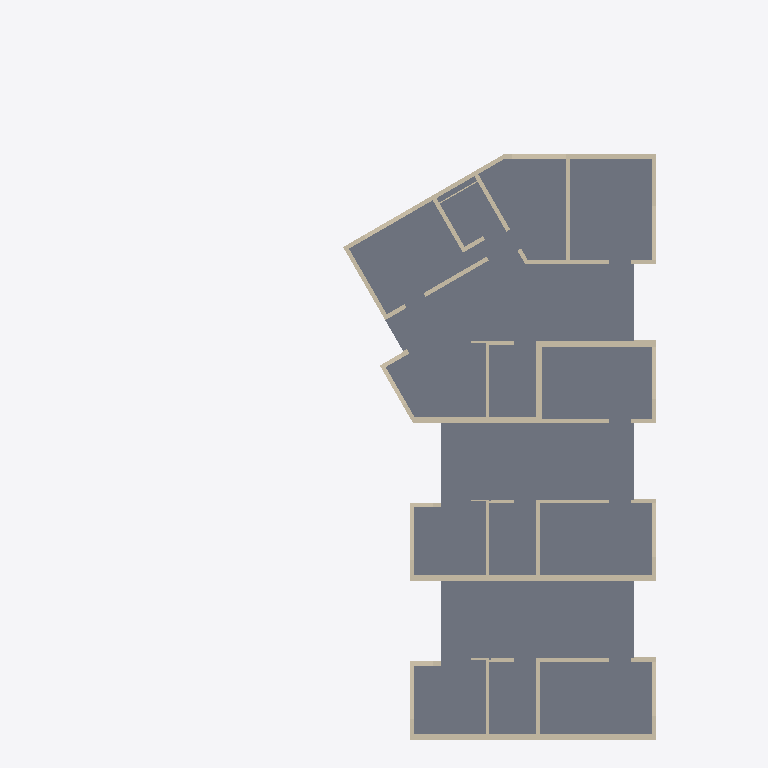
Plan cut of the same IFC building model at storey 'EG' (level 0.00 m, cut at 1.40 m), seen from above with north up, elements coloured by IFC class: 45 walls (beige), 1 slab (grey). Cut surfaces are drawn darker.
Extent 22.8 m × 29.8 m × 5.7 m (x, y, z). Storeys (3): EG at 0.00 m; OG at 2.70 m; OG at 5.40 m. Elements (105): 94 IfcWall, 11 IfcSlab.

HEADER;
FILE_DESCRIPTION(('ViewDefinition [CoordinationView_V2.0, QuantityTakeOffAddOnView]','Option [Elements to export: Visible elements (on all stories)]','Option [Partial Structure Display: Entire Model]','Option [IFC Domain: All]','Option [Structural Function: All Elements]','Option [Convert Grid elements: On]','Option [Convert IFC Annotations and Archicad 2D elements: Off]','[22 more]'),'2;1');
FILE_NAME('IP4_BIM-Modell_Bauphasen_V5.ifc','2025-05-23T16:53:43',(''),(''),'DDS_IFC v3.0','IFC file generated by Graphisoft Archicad 28.0.0 CHE FULL Windows version (IFC add-on version: 4100 CHE FULL).','');
FILE_SCHEMA(('IFC2X3'));
ENDSEC;
DATA;
#1=IFCPROJECT('344O7vICcwH8qAEnwJDjSU',#2,'Projektname',$,$,$,$,(#3),#4);
#26=IFCSITE('20FpTZCqJy2vhVJYtjuIce',#2,'Gelände',$,$,#337,#338,$,.ELEMENT.,$,$,$,$,$);
#801=IFCBUILDING('00tMo7QcxqWdIGvc4sMN2A',#2,'Gebäude',$,$,#800,$,$,.ELEMENT.,$,$,$);
#3263=IFCBUILDINGSTOREY('3eYt9TfVT42ezAX4OpSOsQ',#2,'EG',$,$,#1518,$,$,.ELEMENT.,0.0);
#3265=IFCBUILDINGSTOREY('2FcQ$VfcDClOrgjBNOA$cL',#2,'OG',$,$,#1520,$,$,.ELEMENT.,5.4);
#3274=IFCBUILDINGSTOREY('3NscPmsxv7yOs3PvwPDAMH',#2,'OG',$,$,#1519,$,$,.ELEMENT.,2.7);
#809=IFCSLAB('2Bj94m3w5CWhcTIyFD1e71',#2,'Decke-001',$,$,#1549,#346,'8BB49130-0FA1-4C82-B99D-4BC3CD0681C1',.NOTDEFINED.);
#889=IFCWALL('3KSgGMPlvAVva8o2F1$Pa7',#2,'Wand-005',$,$,#1830,#402,'D472A416-66FE-4A7F-9908-C823C1FD9907');
#942=IFCWALL('0iwWqL5Ez0lPF4Fmk6Clz5',#2,'Wand-005',$,$,#2001,#438,'2CEA0D15-14EF-40BD-93C4-3F0B8632FF45');
#979=IFCWALL('2a66gD1mL2SQuI3dqVnmvt',#2,'Wand-006',$,$,#2125,#464,'A4186A8D-[number]-AE12-0E7D1FC70E77');
#986=IFCWALL('2fKF3Swsr2eeP5DIZKiXYV',#2,'Wand-007',$,$,#2149,#469,'A950F0DC-EB6D-42A2-8645-3528D4B2189F');
#817=IFCWALL('0n1tPSio9C4foEGhN7oJky',#2,'Wand-005',$,$,#1580,#353,'3107765C-B322-4C12-9C8E-42B5C7C93BBC');
#856=IFCWALL('0sdx$isD5AqvtYlu0LFr2x',#2,'Wand-006',$,$,#1707,#380,'369FBFEC-D8D1-4AD3-9DE2-BF80153F50BB');
#814=IFCWALL('1IMysD6GD3nQV8VJmM76CY',#2,'Wand-007',$,$,#1565,#351,'525BCD8D-1903-43C5-A7C8-7D3C161C6322');
#1000=IFCWALL('36MuIuj9f4d9BAJEM16Yga',#2,'Wand-009',$,$,#2197,#479,'C65B84B8-B49A-449C-92CA-4CE5811A2AA4');
#993=IFCWALL('0fLIoVi1XACPwhDAGIyGVi',#2,'Wand-008',$,$,#2171,#474,'29552C9F-B018-4A31-9EAB-34A412F107EC');
#1007=IFCWALL('08SaSBbm19qQNZwYB6SWEd',#2,'Wand-010',$,$,#2224,#484,'0872470B-9700-49D1-A5E3-EA22C67203A7');
#872=IFCWALL('0t$$18Z1D0xwey_KfcIQ2G',#2,'Wand-006',$,$,#1773,#391,'37FFF048-8C13-40EF-AA3C-F94A6649A090');
#1034=IFCWALL('01HKZq5t16Puqdseaklbs3',#2,'Wand-009',$,$,#2306,#503,'014548F4-[number]-8D27-DA892EBE5D83');
#1017=IFCWALL('0KYoGZwW91aB_RF0gcb51g',#2,'Wand-009',$,$,#2254,#491,'148B2423-EA02-4190-BF9B-3C0AA694506A');
#1014=IFCWALL('0scNOBgznCiBNoJ6wvRyxi',#2,'Wand-011',$,$,#2239,#489,'3699760B-ABDC-4CB0-B5F2-4C6EB96FCEEC');
#925=IFCWALL('0wv8xmUgD2lh2zr1bPVgEl',#2,'Wand-006',$,$,#1953,#427,'3AE48EF0-7AA3-42BE-B0BD-D419597EA3AF');
#830=IFCWALL('2FcjOJgYL3Yxqz8M4YdJo5',#2,'Wand-006',$,$,#1627,#362,'8F9AD613-AA25-438B-BD3D-2161229D3C85');
#965=IFCWALL('2bd6hTg7rD48ylnC4A8y6D',#2,'Wand-005',$,$,#2083,#454,'A59C6ADD-A87D-4D10-8F2F-C4C10A23C18D');
#859=IFCWALL('0YqzcTlZTBM86kDn7ttvHJ',#2,'Wand-004',$,$,#1717,#382,'22D3D99D-BE37-4B58-81AE-3711F7DF9453');
#883=IFCWALL('3R_hp5LLXAD9MkUgMAOpJz',#2,'Wand-007',$,$,#1806,#398,'DBFABCC5-5558-4A34-95AE-7AA58A6334FD');
#895=IFCWALL('0vMTNhCx1BiA179jJHHI7Y',#2,'Wand-006',$,$,#1850,#406,'3959D5EB-33B0-4BB0-A047-26D4D14521E2');
#912=IFCWALL('0kUoT7ktn11v9mnYcLuJn1',#2,'Wand-004',$,$,#1902,#418,'2E7B2747-BB7C-[number]-C62995E13C41');
#936=IFCWALL('1Id8dOjsrDlOFVjJkQutJs',#2,'Wand-007',$,$,#1983,#434,'529C89D8-B76D-4DBD-83DF-B53B9AE374F6');
#948=IFCWALL('0Y8mejEGz6y9eMopwGixwE',#2,'Wand-006',$,$,#2025,#442,'22230A2D-390F-46F0-9A16-CB3E90B3BE8E');
#840=IFCWALL('2PLuRbOMr2gOgdCgHsruUu',#2,'Wand-004',$,$,#1664,#369,'995786E5-616D-42A9-8AA7-32A476D787B8');
#1024=IFCWALL('22QpXhFwzDMOn_z1gSFwLg',#2,'Wand-009',$,$,#2272,#496,'826B386B-3FAF-4D59-8C7E-F41A9C3FA56A');
#853=IFCWALL('1nm$60gZbCpQZB8lqEn39h',#2,'Wand-008',$,$,#1706,#378,'71C3F180-AA39-4CCD-A8CB-22FD0EC4326B');
#886=IFCWALL('0OCA9PEX11NwXmoAbg6IN0',#2,'Wand-008',$,$,#1817,#400,'1830A259-3A10-415F-A870-C8A96A1925C0');
#939=IFCWALL('20W8xUhvPFjh2aVN4W0U8G',#2,'Wand-008',$,$,#1991,#436,'80808EDE-AF96-4FB6-B0A4-7D712001E210');
#866=IFCWALL('3UZV7aqlvEpQ1u9hG02uNL',#2,'Wand-005',$,$,#1749,#387,'DE8DF1E4-D2FE-4ECD-A078-26B4000B85D5');
#919=IFCWALL('3erTDkkOn0180r7kkfzek8',#2,'Wand-005',$,$,#1921,#423,'E8D5D36E-B98C-[number]-1EEBA9F68B88');
#820=IFCWALL('3rTsPlttT7FPa8iU6$FF4r',#2,'Wand-005',$,$,#1589,#355,'F577666F-DF77-473D-9908-B1E1BF3CF135');
#850=IFCWALL('3M1RugsoDBYBhAEmAUqPok',#2,'Wand-006',$,$,#1691,#376,'D605BE2A-DB23-4B88-BACA-3B029ED19CAE');
#972=IFCWALL('308$OJnnj4x89Rx1_z1j4J',#2,'Wand-006',$,$,#2106,#459,'C023F613-C71B-44EC-825B-EC1FBD06D113');
#905=IFCWALL('0x6Ppwty1AOfGBIBjMhs8Q',#2,'Wand-004',$,$,#2034,#413,'3B199CFA-DFC0-4A62-940B-48BB56AF621A');
#823=IFCWALL('06j8lhhaD2cvNx5AedQPMZ',#2,'Wand-004',$,$,#1615,#357,'06B48BEB-AE43-429B-95FB-14AA276995A3');
#869=IFCWALL('0usLkDPof1KgqgkMjYglGg',#2,'Wand-006',$,$,#1762,#389,'38D95B8D-672A-4152-AD2A-B96B62AAF42A');
#892=IFCWALL('0TiQybi_988PRFGAw_rJ3R',#2,'Wand-005',$,$,#1838,#404,'1DB1AF25-B3E2-4821-96CF-40AEBED530DB');
#945=IFCWALL('1BBy_WJt945ebkZYxhJy8C',#2,'Wand-005',$,$,#2011,#440,'4B2FCFA0-4F72-4416-896E-8E2EEB4FC20C');
#958=IFCWALL('2e7tjQDWHFEunN$8h5MkWw',#2,'Wand-004',$,$,#2055,#449,'A81F7B5A-3604-4F3B-8C57-FC8AC55AE83A');
#1027=IFCWALL('3jxn5JxpDCGgSzUkqGtaJj',#2,'Wand-010',$,$,#2289,#498,'EDEF1153-EF33-4C42-A73D-7AED10DE44ED');
#922=IFCWALL('14BqLV869Dwe7$5WdMbHdg',#2,'Wand-006',$,$,#1933,#425,'442F455F-2062-4DEA-81FF-1609D69519EA');
#837=IFCWALL('0RfO7OLxv3yBN1KcEcJ_OV',#2,'Wand-005',$,$,#1648,#367,'1BA581D8-57BE-43F0-B5C1-5263A64FE61F');
#1037=IFCWALL('0UIGRFxAv2NA$nyvCRPK6F',#2,'Wand-009',$,$,#2315,#505,'1E4906CF-ECAE-425C-AFF1-F3931B65418F');
#902=IFCWALL('3NBreJcYv3yBWZ21l4bHbm',#2,'Wand-008',$,$,#1869,#411,'D72F5A13-9A2E-43F0-B823-081BC4951970');
#847=IFCWALL('2F3$8UvmH8POxcJaFsACXB',#2,'Wand-008',$,$,#1682,#374,'8F0FF21E-E704-4865-8EE6-4E43F628C84B');
ENDSEC;